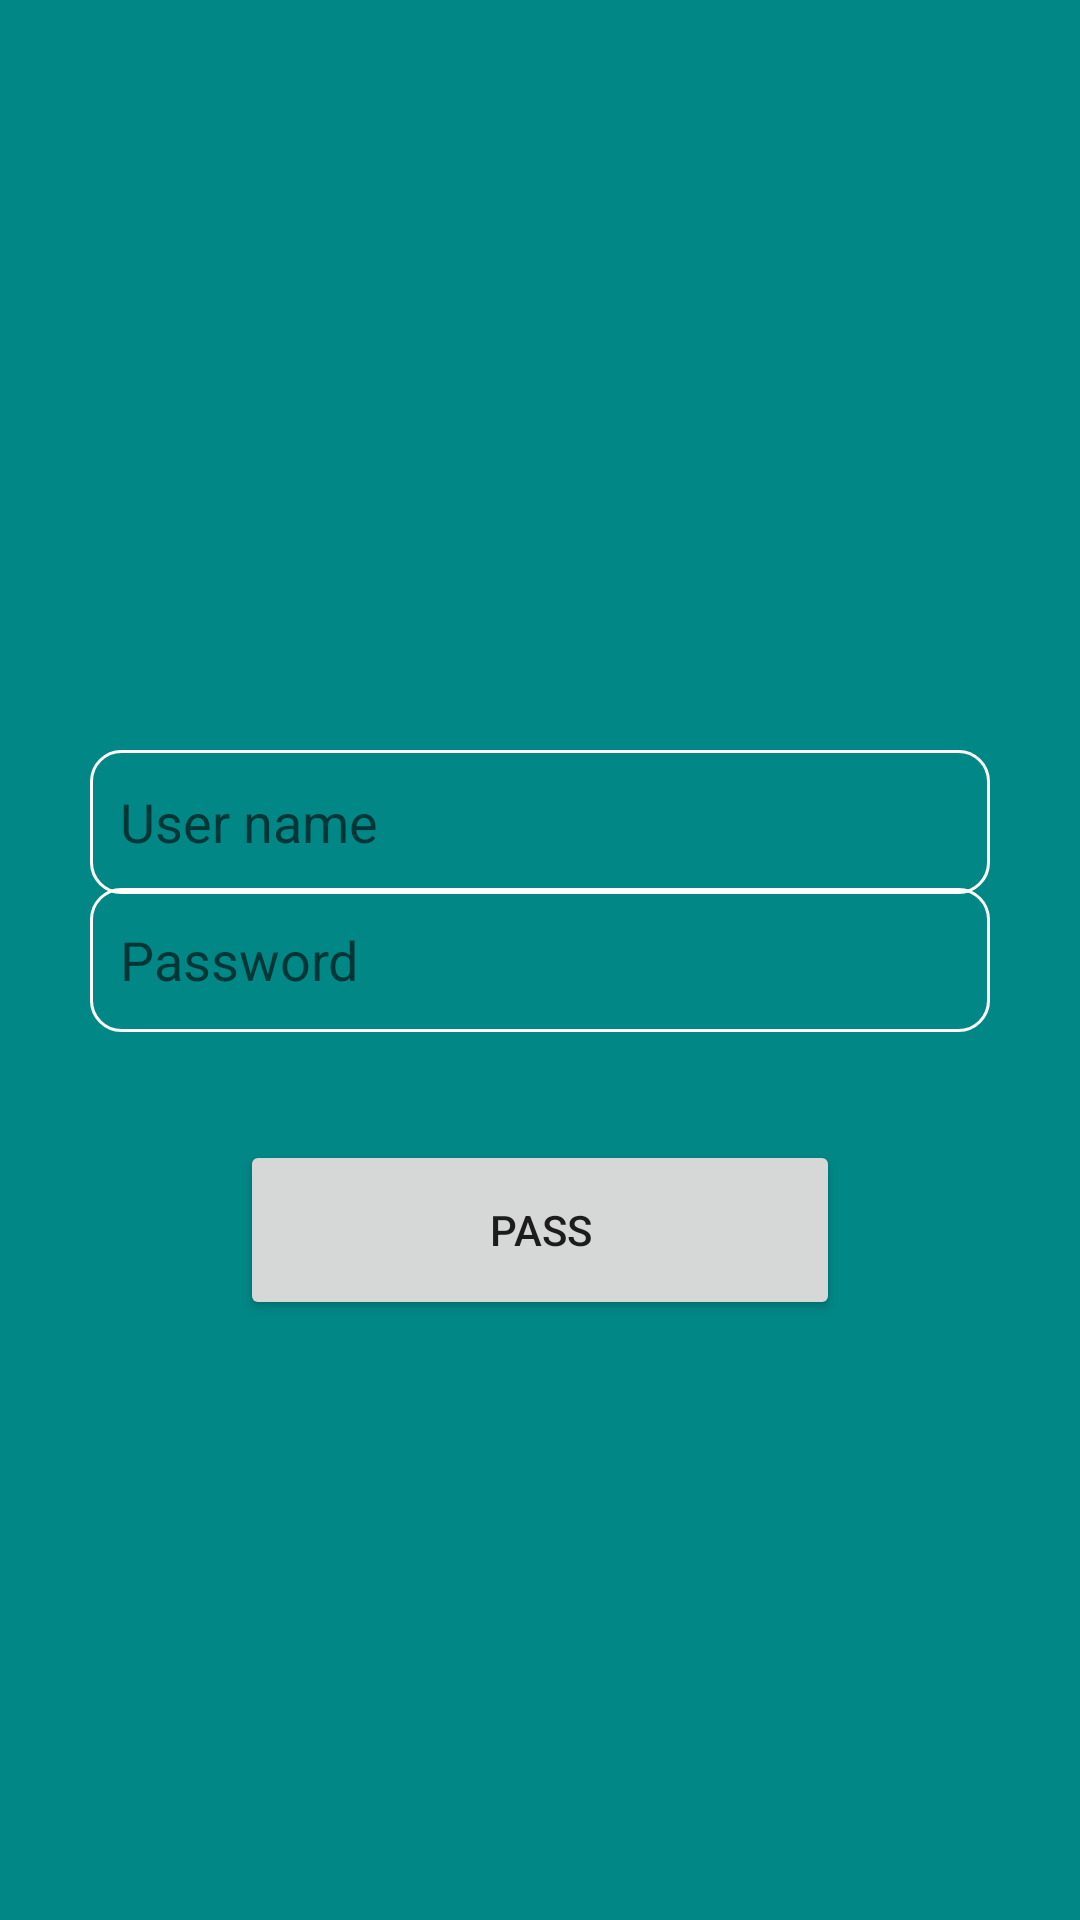

Here is an Android app screen rendered from its layout file. Give the layout XML and the strings, colors and styles it references.
<!-- AndroidManifest.xml: application theme Theme.Android1lesson2 -->
<!-- res/layout/fragment_third.xml -->
<?xml version="1.0" encoding="utf-8"?>
<FrameLayout xmlns:android="http://schemas.android.com/apk/res/android"
    xmlns:tools="http://schemas.android.com/tools"
    android:layout_width="match_parent"
    android:layout_height="match_parent"
    tools:context=".ThirdFragment"
    android:background="@color/teal_700">

    <EditText
        android:id="@+id/ed_username"
        android:layout_width="match_parent"
        android:layout_height="48dp"
        android:hint="User name"
        android:background="@drawable/rounded_edittext"
        android:layout_marginHorizontal="30dp"
        android:padding="10dp"
        android:layout_marginTop="250dp"/>

    <EditText
        android:id="@+id/ed_password"
        android:layout_width="match_parent"
        android:layout_height="48dp"
        android:hint="Password"
        android:background="@drawable/rounded_edittext"
        android:layout_marginHorizontal="30dp"
        android:padding="10dp"
        android:layout_gravity="center"/>

    <Button
        android:id="@+id/btn"
        android:layout_width="200dp"
        android:layout_height="60dp"
        android:layout_gravity="center|bottom"
        android:layout_marginBottom="200dp"
        android:text="Pass"/>


</FrameLayout>
<!-- resources referenced by this layout -->
<resources>
  <color name="teal_700">#FF018786</color>
  <!-- drawable rounded_edittext (drawable) -->
  <?xml version="1.0" encoding="utf-8"?>
  <shape xmlns:android="http://schemas.android.com/apk/res/android">
      <corners android:radius="10dp"/>
      <stroke android:width="1dp"
          android:color="@color/white"/>
  
  </shape>
  <style name="Theme.Android1lesson2" parent="Theme.MaterialComponents.DayNight.DarkActionBar">
          
          <item name="colorPrimary">@color/purple_500</item>
          <item name="colorPrimaryVariant">@color/purple_700</item>
          <item name="colorOnPrimary">@color/white</item>
          
          <item name="colorSecondary">@color/teal_200</item>
          <item name="colorSecondaryVariant">@color/teal_700</item>
          <item name="colorOnSecondary">@color/black</item>
          
          <item name="android:statusBarColor">?attr/colorPrimaryVariant</item>
          
      </style>
  <color name="white">#FFFFFFFF</color>
  <color name="purple_500">#FF6200EE</color>
  <color name="purple_700">#FF3700B3</color>
  <color name="teal_200">#FF03DAC5</color>
  <color name="black">#FF000000</color>
</resources>
